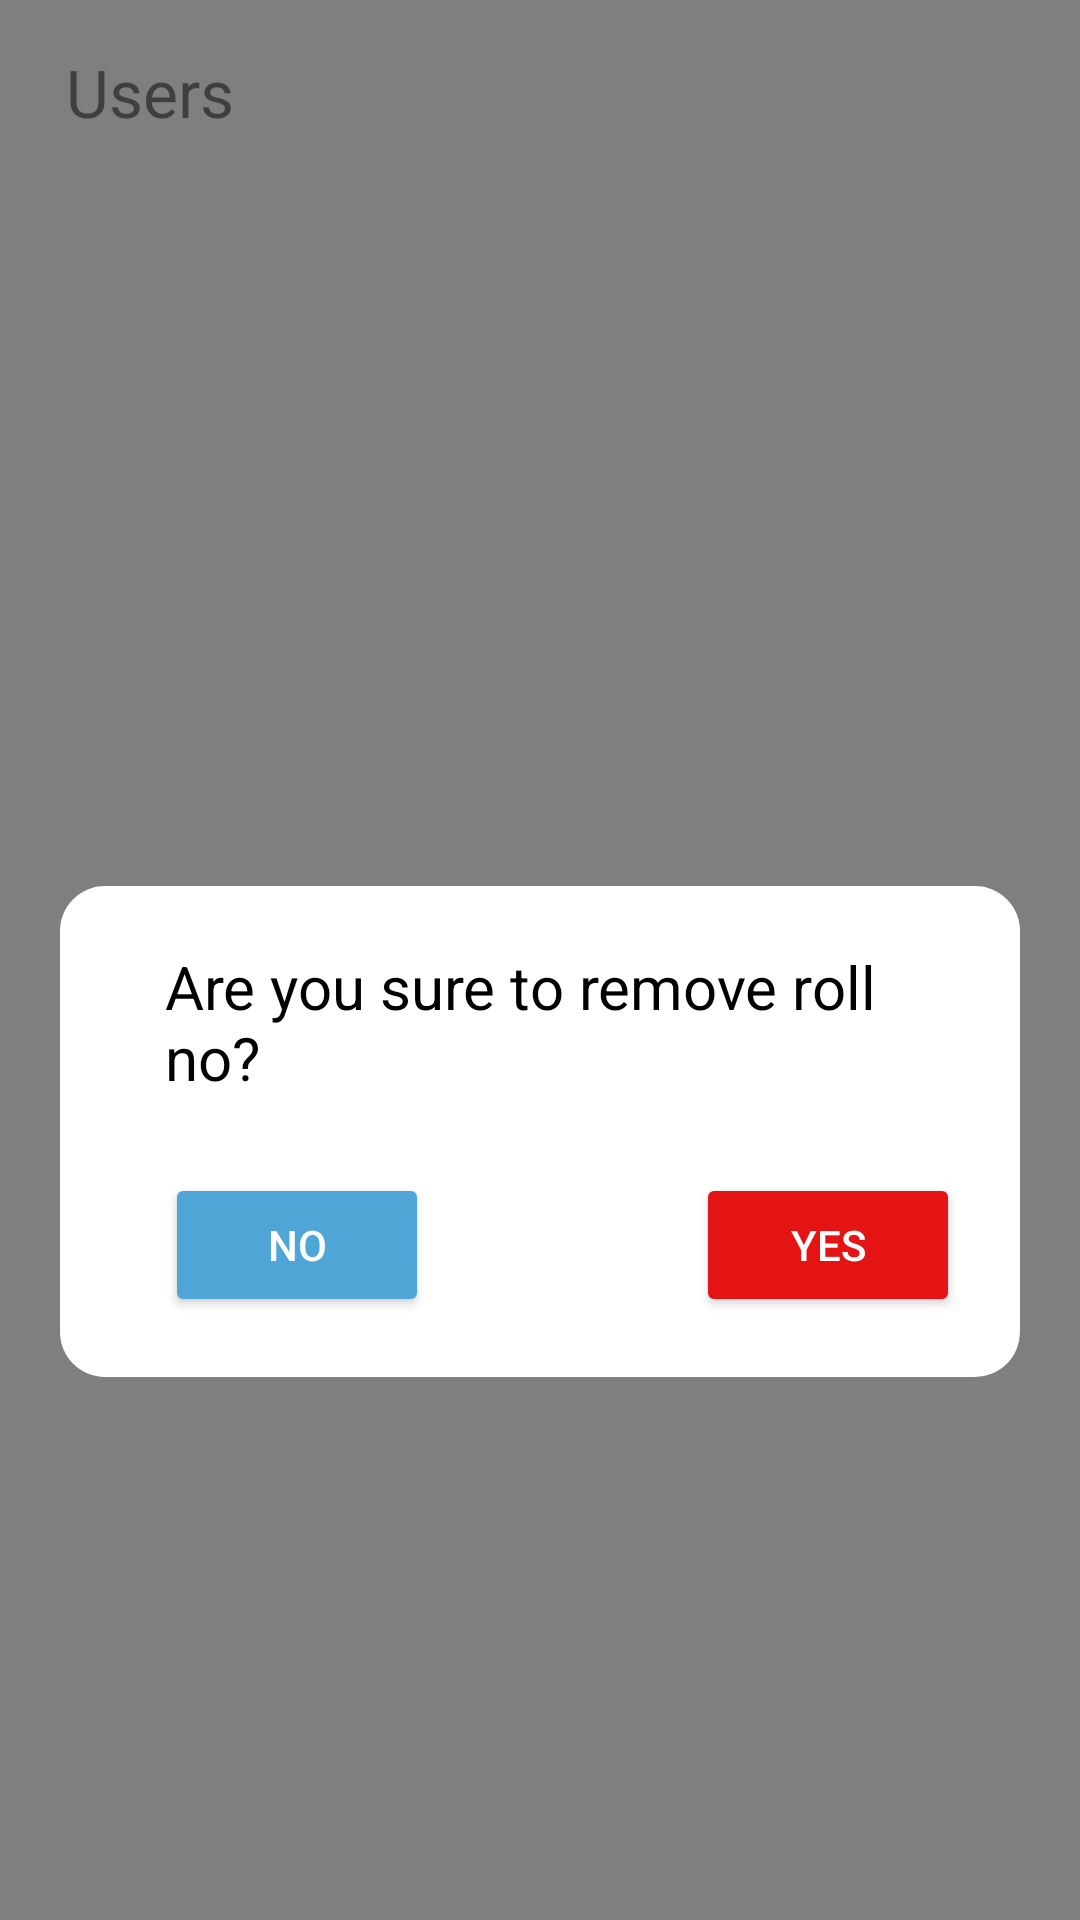

The Android layout XML behind this screen, and the referenced resources:
<!-- AndroidManifest.xml: application theme Theme.MOTA -->
<!-- res/layout/fragment_user_remove.xml -->
<?xml version="1.0" encoding="utf-8"?>
<LinearLayout xmlns:android="http://schemas.android.com/apk/res/android"
    xmlns:tools="http://schemas.android.com/tools"
    android:id="@+id/fragment_container"
    android:layout_width="match_parent"
    android:layout_height="match_parent"
    android:background="#80000000"
    android:orientation="vertical"
    tools:context=".AdminFragments.UserEdit">

    <TextView
        android:id="@+id/textView"
        android:layout_width="wrap_content"
        android:layout_height="wrap_content"
        android:layout_marginStart="22dp"
        android:layout_marginTop="16dp"
        android:layout_marginEnd="228dp"
        android:text="Users"
        android:textColor="#80000000"
        android:textSize="22sp" />

    <LinearLayout
        android:layout_width="match_parent"
        android:layout_height="wrap_content"
        android:layout_marginLeft="20dp"
        android:layout_marginTop="250dp"
        android:layout_marginRight="20dp"
        android:background="@drawable/rounded_corner"
        android:orientation="vertical"
        android:padding="20dp">

        <TextView
            android:id="@+id/rollno_textview"
            android:layout_width="wrap_content"
            android:layout_height="wrap_content"
            android:layout_marginLeft="15dp"
            android:text="Are you sure to remove roll no?"
            android:textColor="@color/black"
            android:textSize="20sp" />

        <RelativeLayout
            android:layout_width="match_parent"
            android:layout_height="wrap_content"
            android:layout_marginTop="25dp">

            <Button
                android:id="@+id/btn_user_remove_no"
                android:layout_width="wrap_content"
                android:layout_height="wrap_content"
                android:layout_marginLeft="15dp"
                android:backgroundTint="#4EA5D6"
                android:text="NO"
                android:textColor="@color/white" />

            <Button
                android:id="@+id/btn_user_remove_yes"
                android:layout_width="wrap_content"
                android:layout_height="wrap_content"
                android:layout_alignParentEnd="true"
                android:backgroundTint="#E51414"
                android:text="YES"
                android:textColor="@color/white" />
        </RelativeLayout>

    </LinearLayout>
</LinearLayout>
<!-- resources referenced by this layout -->
<resources>
  <color name="black">#FF000000</color>
  <color name="white">#FFFFFFFF</color>
  <!-- drawable rounded_corner (drawable) -->
  <?xml version="1.0" encoding="utf-8"?>
  <shape xmlns:android="http://schemas.android.com/apk/res/android" android:shape="rectangle">
      <solid android:color="@color/white"></solid>
      <corners android:radius="15dp" />
  </shape>
  <style name="Theme.MOTA" parent="Theme.MaterialComponents.DayNight.NoActionBar">
          
          <item name="colorPrimary">@color/my_color</item>
          <item name="colorPrimaryVariant">@color/my_color</item>
          <item name="colorOnPrimary">@color/white</item>
          
          <item name="colorSecondary">@color/teal_200</item>
          <item name="colorSecondaryVariant">@color/teal_700</item>
          <item name="colorOnSecondary">@color/white</item>
          
          <item name="android:statusBarColor">?attr/colorPrimaryVariant</item>
          
      </style>
  <color name="my_color">#4EA5D6</color>
  <color name="teal_200">#FF03DAC5</color>
  <color name="teal_700">#FF018786</color>
</resources>
